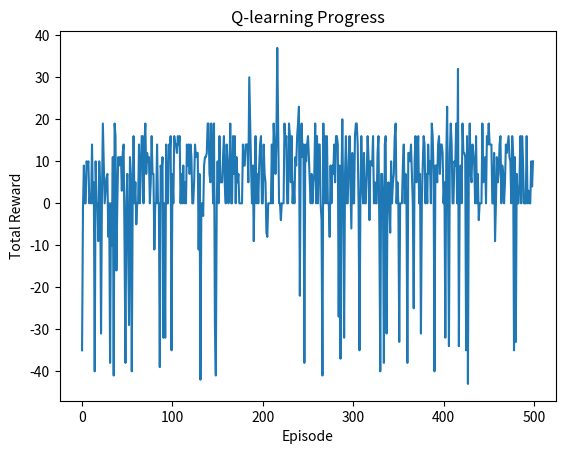

This chart was generated by the following Python code:
import numpy as np
import random

no_shops = 4
no_items = 2
reward_buying = 50

prices = np.random.randint(20, 100, size=(no_shops, no_items))
availability = np.random.rand(no_shops, no_items) > 0.3
distances = np.random.randint(1, 10, size=(no_shops, no_shops))
np.fill_diagonal(distances, 0)

def get_reward(shop, items_bought, new_items):
    new_count = sum(new_items) - sum(items_bought)
    price_penalty = sum(
        prices[shop][i]
        for i in range(no_items)
        if new_items[i] and not items_bought[i]
    )
    return new_count * reward_buying - price_penalty

def take_action(state, action):
    shop, items_bought = state
    new_items = list(items_bought)
    for i in range(no_items):
        if not items_bought[i] and availability[action][i]:
            new_items[i] = 1
    reward = get_reward(action, items_bought, tuple(new_items))
    reward -= distances[shop][action]
    new_state = (action, tuple(new_items))
    return new_state, reward

def epsilon_greedy(Q, state, epsilon=0.1):
    if random.random() < epsilon:
        return random.randint(0, no_shops - 1)
    return np.argmax(Q[state])

def q_learning(episodes=500, steps=100, alpha=0.1, gamma=0.9, epsilon=0.2):
    state_space = []
    for s in range(no_shops):
        for i1 in [0, 1]:
            for i2 in [0, 1]:
                state_space.append((s, (i1, i2)))
    
    Q = {s: np.zeros(no_shops) for s in state_space}
    all_rewards = []

    for ep in range(episodes):
        state = random.choice(state_space)
        total_reward = 0

        for _ in range(steps):
            if state[1] == (1, 1):
                break

            action = epsilon_greedy(Q, state, epsilon)
            next_state, reward = take_action(state, action)

            if next_state not in Q:
                Q[next_state] = np.zeros(no_shops)
            
            Q[state][action] += alpha * (
                reward + gamma * np.max(Q[next_state]) - Q[state][action]
            )
            total_reward += reward
            state = next_state

        all_rewards.append(total_reward)

    return Q, all_rewards

if __name__ == "__main__":
    import matplotlib.pyplot as plt

    print("Prices:\n", prices)
    print("Availability:\n", availability)
    print("Distances:\n", distances)

    Q, rewards = q_learning()

    plt.plot(rewards)
    plt.xlabel("Episode")
    plt.ylabel("Total Reward")
    plt.title("Q-learning Progress")
    plt.show()

    print("\nBest Policy:")
    for state in Q:
        best_action = int(np.argmax(Q[state]))
        print(f"State {state} → Best Action: Go to Shop {best_action}")
